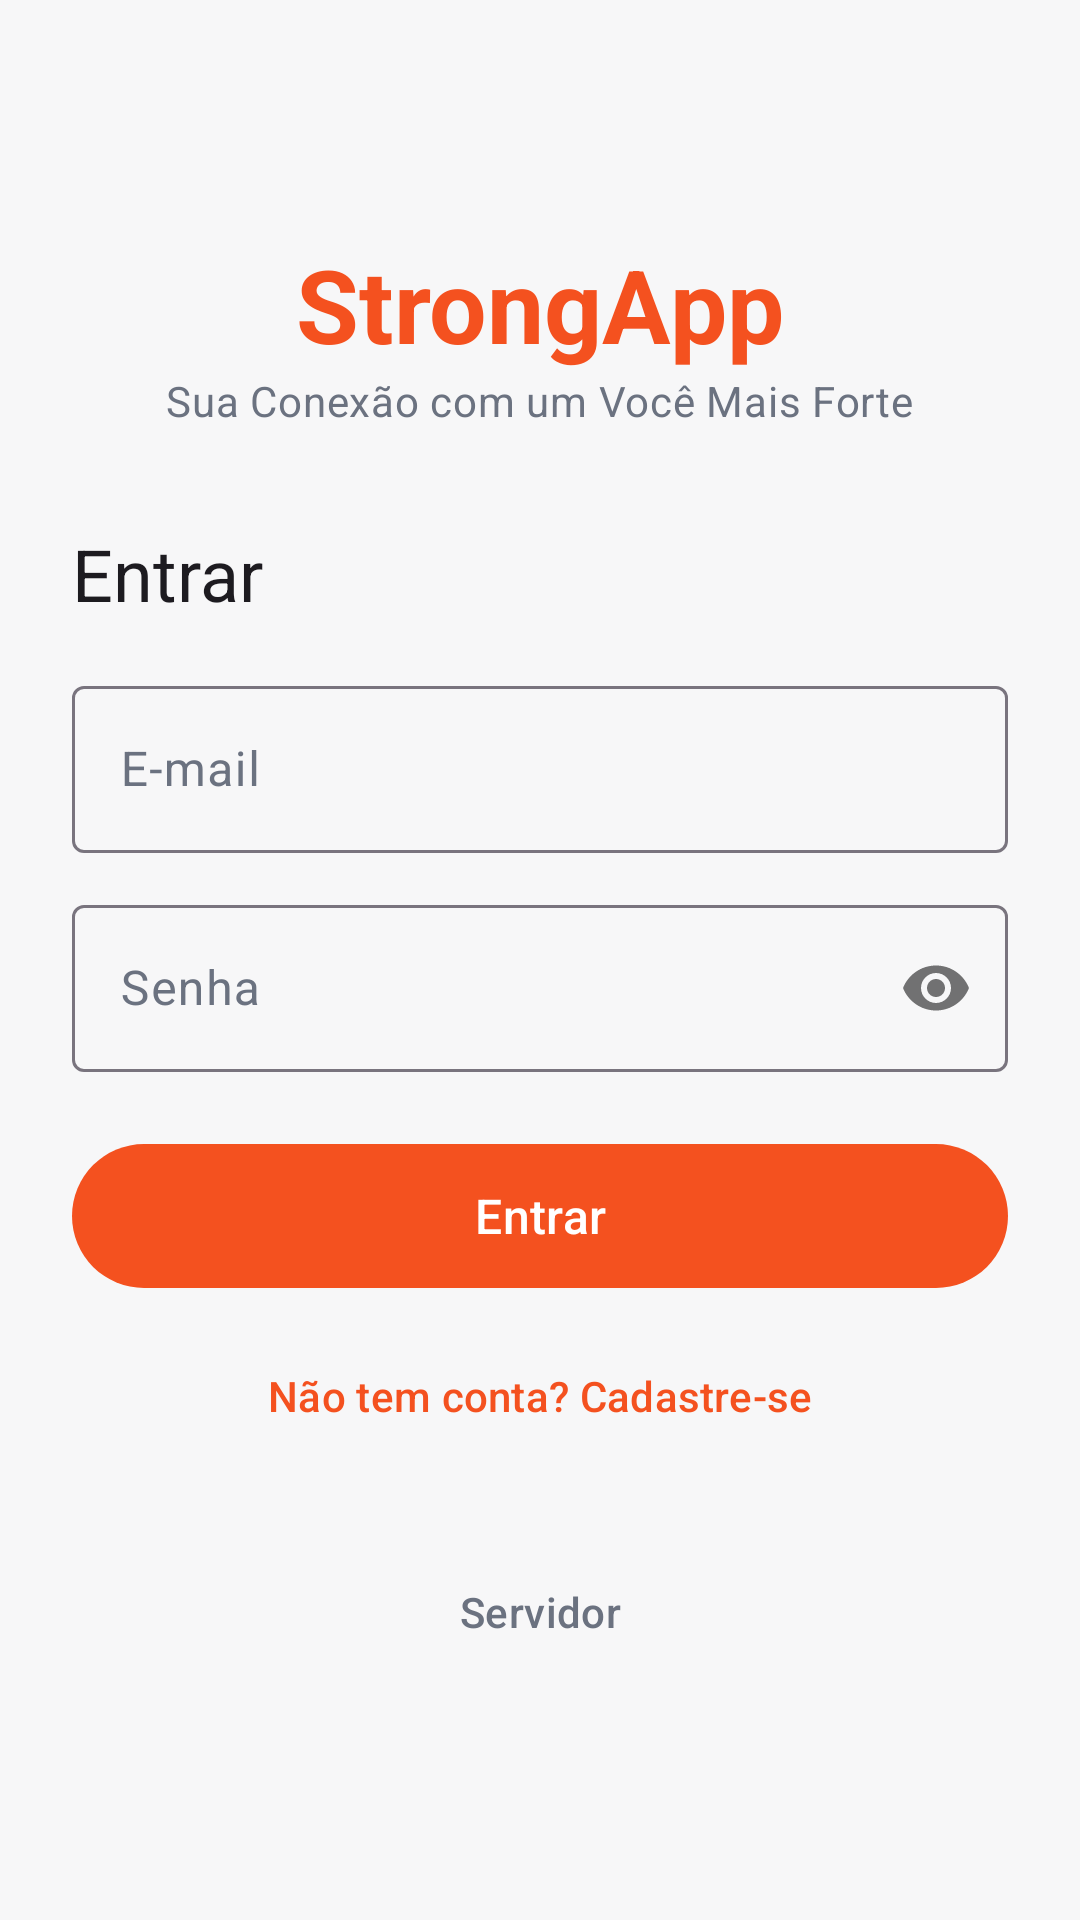

This screen was rendered from an Android layout file. Write that file and the resources it references.
<!-- AndroidManifest.xml: application theme Theme.StrongApp -->
<!-- res/layout/activity_login.xml -->
<?xml version="1.0" encoding="utf-8"?>
<ScrollView xmlns:android="http://schemas.android.com/apk/res/android"
    xmlns:app="http://schemas.android.com/apk/res-auto"
    android:id="@+id/loginRoot"
    android:layout_width="match_parent"
    android:layout_height="match_parent"
    android:fillViewport="true">

    <LinearLayout
        android:layout_width="match_parent"
        android:layout_height="wrap_content"
        android:orientation="vertical"
        android:gravity="center_vertical"
        android:padding="24dp"
        android:minHeight="600dp">

        <TextView
            android:layout_width="wrap_content"
            android:layout_height="wrap_content"
            android:layout_gravity="center_horizontal"
            android:text="@string/app_name"
            android:textColor="@color/brand_primary"
            android:textSize="34sp"
            android:textStyle="bold" />

        <TextView
            android:layout_width="wrap_content"
            android:layout_height="wrap_content"
            android:layout_gravity="center_horizontal"
            android:layout_marginBottom="32dp"
            android:text="@string/tagline"
            android:textAppearance="?attr/textAppearanceBodyMedium"
            android:textColor="?attr/colorOnSurfaceVariant" />

        <TextView
            android:id="@+id/formTitle"
            android:layout_width="wrap_content"
            android:layout_height="wrap_content"
            android:layout_marginBottom="16dp"
            android:text="@string/login_title"
            android:textAppearance="?attr/textAppearanceHeadlineSmall" />

        <com.google.android.material.textfield.TextInputLayout
            android:id="@+id/firstNameLayout"
            style="@style/Widget.Material3.TextInputLayout.OutlinedBox"
            android:layout_width="match_parent"
            android:layout_height="wrap_content"
            android:layout_marginBottom="12dp"
            android:hint="@string/first_name"
            android:visibility="gone">

            <com.google.android.material.textfield.TextInputEditText
                android:id="@+id/firstNameInput"
                android:layout_width="match_parent"
                android:layout_height="wrap_content"
                android:inputType="textPersonName|textCapWords" />
        </com.google.android.material.textfield.TextInputLayout>

        <com.google.android.material.textfield.TextInputLayout
            android:id="@+id/lastNameLayout"
            style="@style/Widget.Material3.TextInputLayout.OutlinedBox"
            android:layout_width="match_parent"
            android:layout_height="wrap_content"
            android:layout_marginBottom="12dp"
            android:hint="@string/last_name"
            android:visibility="gone">

            <com.google.android.material.textfield.TextInputEditText
                android:id="@+id/lastNameInput"
                android:layout_width="match_parent"
                android:layout_height="wrap_content"
                android:inputType="textPersonName|textCapWords" />
        </com.google.android.material.textfield.TextInputLayout>

        <com.google.android.material.textfield.TextInputLayout
            android:id="@+id/emailLayout"
            style="@style/Widget.Material3.TextInputLayout.OutlinedBox"
            android:layout_width="match_parent"
            android:layout_height="wrap_content"
            android:layout_marginBottom="12dp"
            android:hint="@string/email">

            <com.google.android.material.textfield.TextInputEditText
                android:id="@+id/emailInput"
                android:layout_width="match_parent"
                android:layout_height="wrap_content"
                android:inputType="textEmailAddress" />
        </com.google.android.material.textfield.TextInputLayout>

        <com.google.android.material.textfield.TextInputLayout
            android:id="@+id/passwordLayout"
            style="@style/Widget.Material3.TextInputLayout.OutlinedBox"
            android:layout_width="match_parent"
            android:layout_height="wrap_content"
            android:layout_marginBottom="20dp"
            android:hint="@string/password"
            app:passwordToggleEnabled="true">

            <com.google.android.material.textfield.TextInputEditText
                android:id="@+id/passwordInput"
                android:layout_width="match_parent"
                android:layout_height="wrap_content"
                android:inputType="textPassword" />
        </com.google.android.material.textfield.TextInputLayout>

        <com.google.android.material.button.MaterialButton
            android:id="@+id/submitButton"
            android:layout_width="match_parent"
            android:layout_height="56dp"
            android:text="@string/enter"
            android:textSize="16sp" />

        <ProgressBar
            android:id="@+id/loading"
            android:layout_width="wrap_content"
            android:layout_height="wrap_content"
            android:layout_gravity="center_horizontal"
            android:layout_marginTop="16dp"
            android:visibility="gone" />

        <com.google.android.material.button.MaterialButton
            android:id="@+id/toggleButton"
            style="@style/Widget.Material3.Button.TextButton"
            android:layout_width="match_parent"
            android:layout_height="wrap_content"
            android:layout_marginTop="8dp"
            android:text="@string/no_account" />

        <com.google.android.material.button.MaterialButton
            android:id="@+id/serverButton"
            style="@style/Widget.Material3.Button.TextButton"
            android:layout_width="wrap_content"
            android:layout_height="wrap_content"
            android:layout_gravity="center_horizontal"
            android:layout_marginTop="24dp"
            android:text="@string/server_settings"
            android:textColor="?attr/colorOnSurfaceVariant" />
    </LinearLayout>
</ScrollView>
<!-- resources referenced by this layout -->
<resources>
  <color name="brand_primary">#F4511F</color>
  <string name="app_name">StrongApp</string>
  <string name="email">E-mail</string>
  <string name="enter">Entrar</string>
  <string name="first_name">Nome</string>
  <string name="last_name">Sobrenome</string>
  <string name="login_title">Entrar</string>
  <string name="no_account">Não tem conta? Cadastre-se</string>
  <string name="password">Senha</string>
  <string name="server_settings">Servidor</string>
  <string name="tagline">Sua Conexão com um Você Mais Forte</string>
  <style name="Theme.StrongApp" parent="Base.Theme.StrongApp" />
  <style name="Base.Theme.StrongApp" parent="Theme.Material3.DayNight.NoActionBar">
          <item name="colorPrimary">@color/brand_primary</item>
          <item name="colorOnPrimary">@color/brand_on_primary</item>
          <item name="colorPrimaryContainer">@color/brand_primary</item>
          <item name="colorOnPrimaryContainer">@color/brand_on_primary</item>
          <item name="colorSecondary">@color/brand_primary_dark</item>
          <item name="android:colorBackground">@color/background_light</item>
          <item name="colorSurface">@color/surface_light</item>
          <item name="colorOnSurface">@color/text_light</item>
          <item name="colorOnSurfaceVariant">@color/muted_light</item>
      </style>
  <color name="brand_on_primary">#FFFFFF</color>
  <color name="brand_primary_dark">#C63F14</color>
  <color name="background_light">#F7F7F8</color>
  <color name="surface_light">#FFFFFF</color>
  <color name="text_light">#020817</color>
  <color name="muted_light">#6B7280</color>
</resources>
